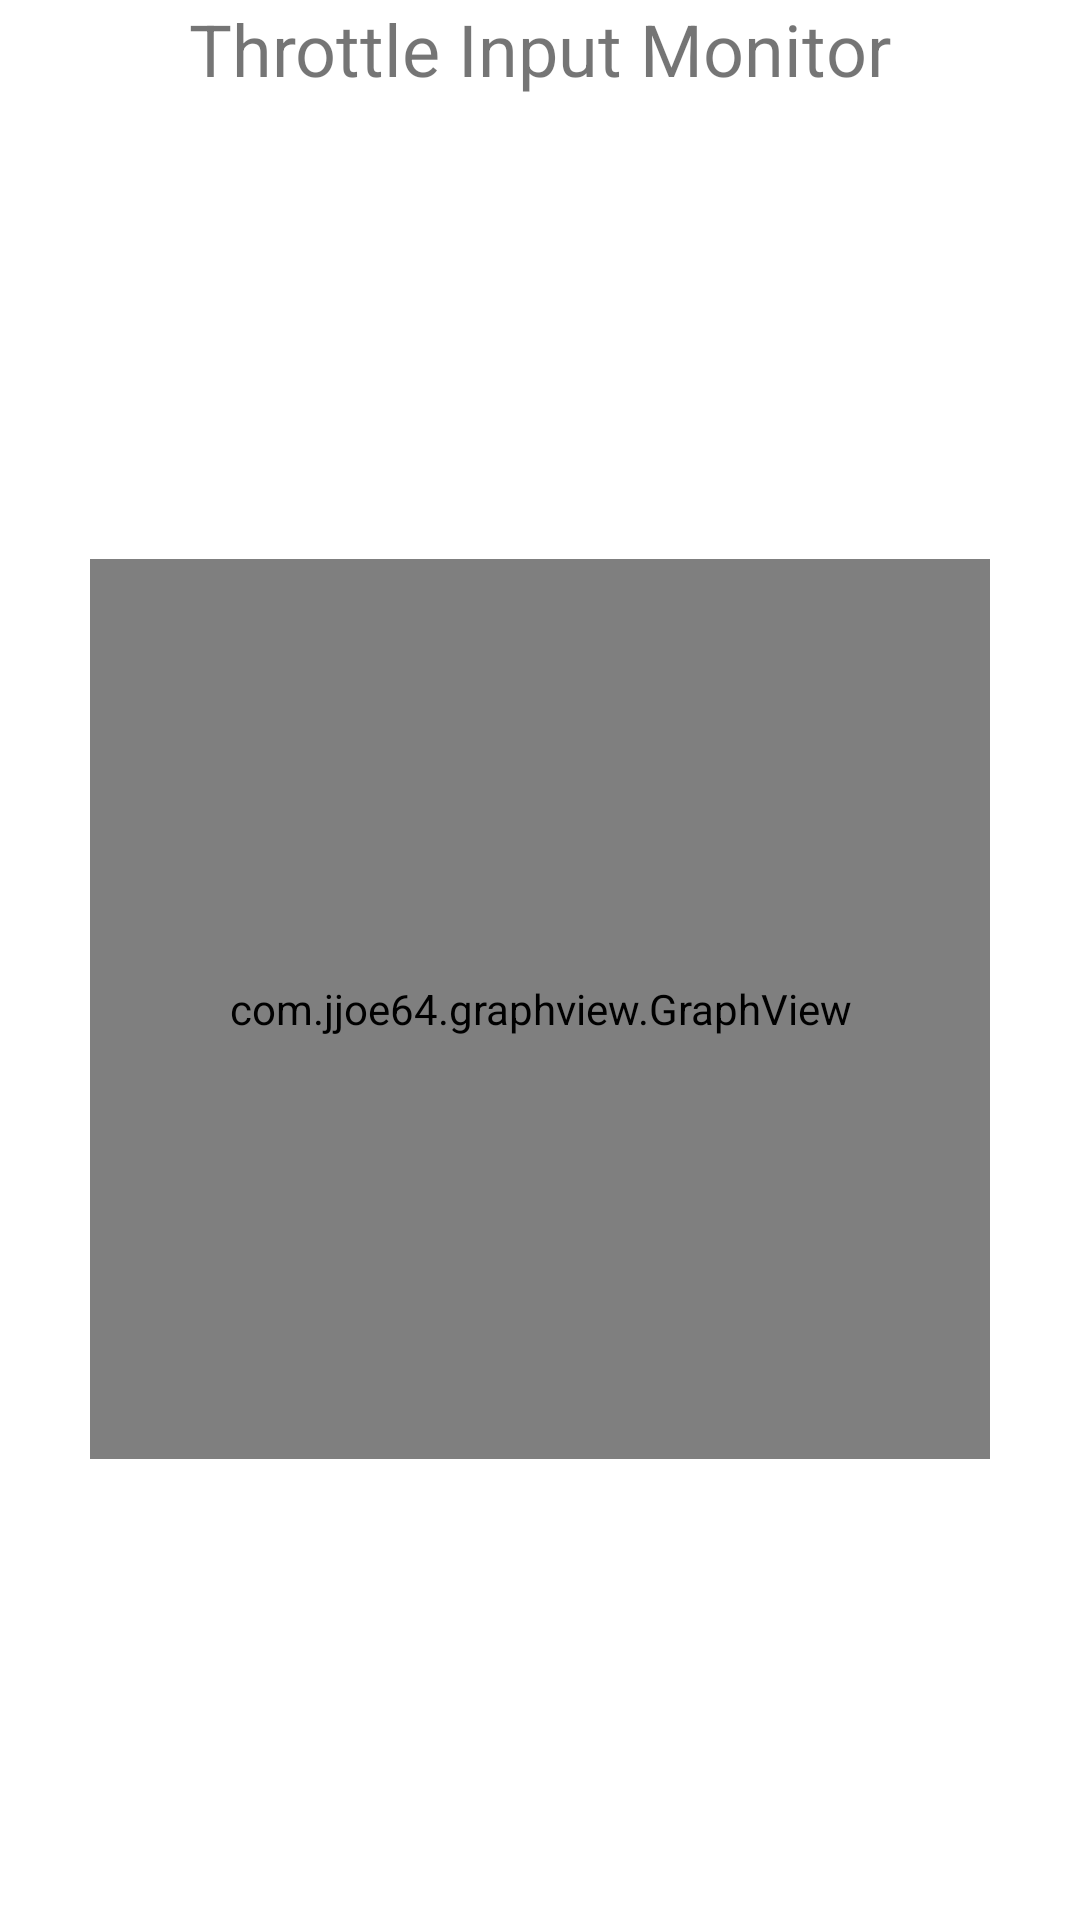

Write the Android layout XML for this screen, with the resource values it uses.
<!-- AndroidManifest.xml: application theme Theme.PdiApp -->
<!-- res/layout/fragment_one.xml -->
<?xml version="1.0" encoding="utf-8"?>
<androidx.constraintlayout.widget.ConstraintLayout xmlns:android="http://schemas.android.com/apk/res/android"
    xmlns:app="http://schemas.android.com/apk/res-auto"
    xmlns:tools="http://schemas.android.com/tools"
    android:layout_width="match_parent"
    android:layout_height="match_parent"
    tools:context=".FragmentOne">

    <TextView
        android:id="@+id/titleText"
        android:layout_width="wrap_content"
        android:layout_height="wrap_content"
        android:text="@string/fragment_one_title"
        android:textSize="24dp"
        app:layout_constraintEnd_toEndOf="parent"
        app:layout_constraintHorizontal_bias="0.5"
        app:layout_constraintStart_toStartOf="parent"
        app:layout_constraintTop_toTopOf="parent" />

    <com.jjoe64.graphview.GraphView
        android:id="@+id/graphView"
        android:layout_width="300dp"
        android:layout_height="300dp"
        app:layout_constraintBottom_toBottomOf="parent"
        app:layout_constraintEnd_toEndOf="parent"
        app:layout_constraintHorizontal_bias="0.5"
        app:layout_constraintStart_toStartOf="parent"
        app:layout_constraintTop_toBottomOf="@+id/titleText" />
</androidx.constraintlayout.widget.ConstraintLayout>
<!-- resources referenced by this layout -->
<resources>
  <string name="fragment_one_title">Throttle Input Monitor</string>
  <style name="Theme.PdiApp" parent="Theme.MaterialComponents.DayNight.DarkActionBar">
          
          <item name="colorPrimary">@color/purple_500</item>
          <item name="colorPrimaryVariant">@color/purple_700</item>
          <item name="colorOnPrimary">@color/white</item>
          
          <item name="colorSecondary">@color/teal_200</item>
          <item name="colorSecondaryVariant">@color/teal_700</item>
          <item name="colorOnSecondary">@color/black</item>
          
          <item name="android:statusBarColor" tools:targetApi="l">?attr/colorPrimaryVariant</item>
          
      </style>
  <!-- not gathered from this repository: default colours our renderer supplied (Android Studio template values) -->
  <color name="purple_500">#FF6200EE</color>
  <color name="purple_700">#FF3700B3</color>
  <color name="teal_200">#FF03DAC5</color>
  <color name="teal_700">#FF018786</color>
  <color name="black">#FF000000</color>
  <color name="white">#FFFFFFFF</color>
</resources>
